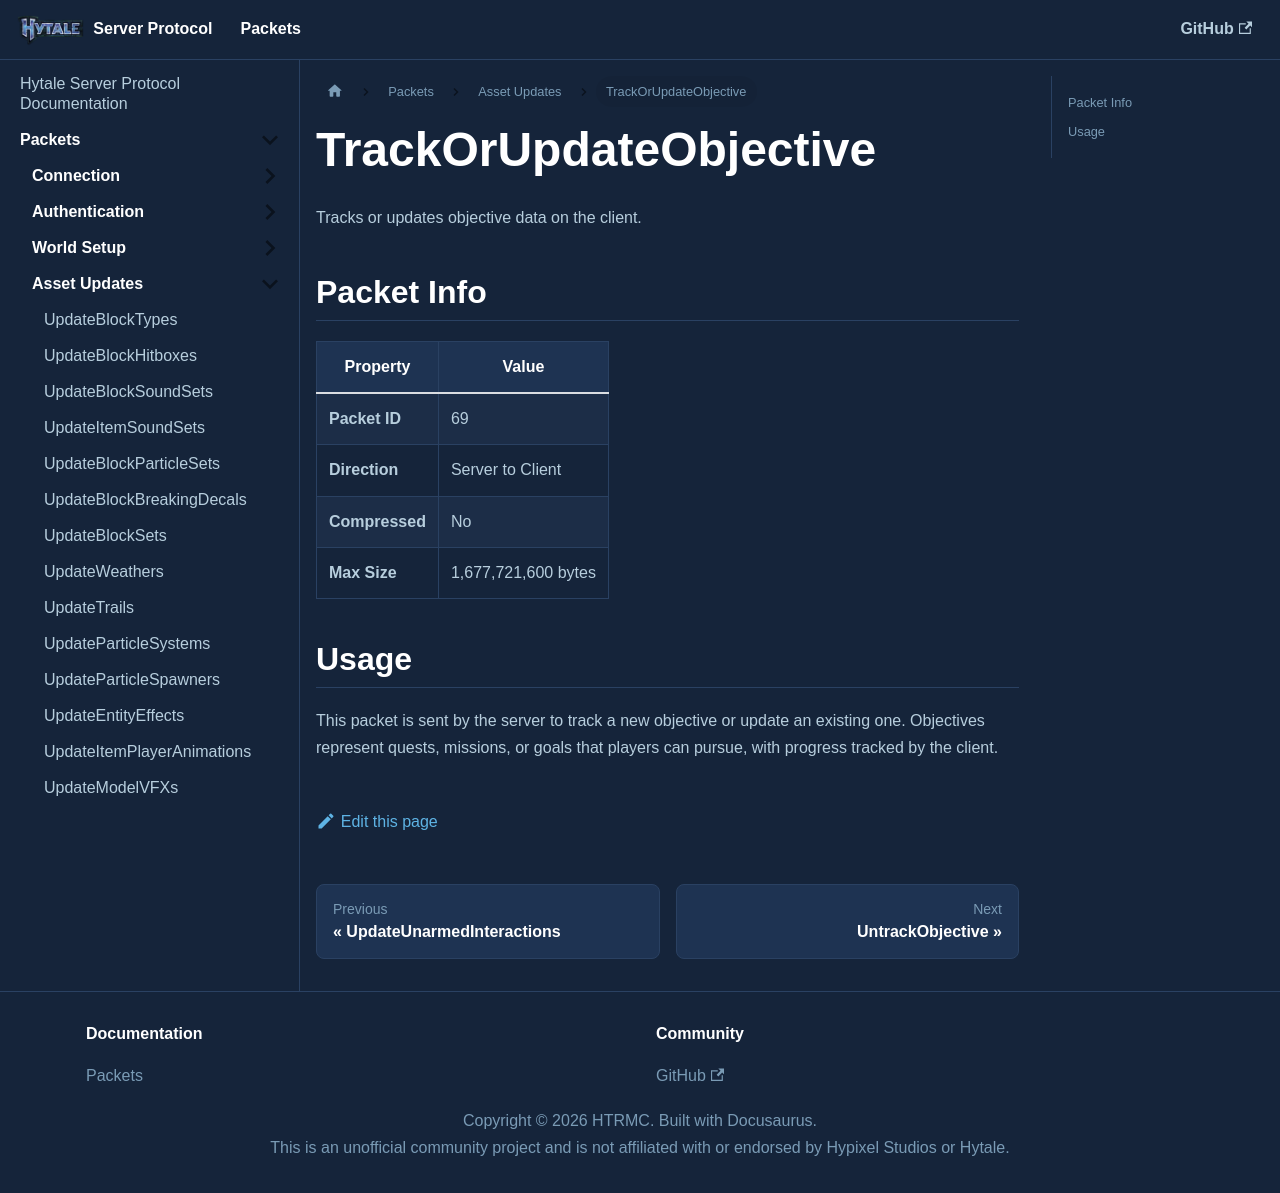

repository: HTRMC/HytaleServerDocs · page: docs/packets/assets/trackorupdateobjective/index.html · generator: docusaurus

---
sidebar_position: 30
---

# TrackOrUpdateObjective

Tracks or updates objective data on the client.

## Packet Info

| Property | Value |
|----------|-------|
| **Packet ID** | 69 |
| **Direction** | Server to Client |
| **Compressed** | No |
| **Max Size** | 1,677,721,600 bytes |

## Usage

This packet is sent by the server to track a new objective or update an existing one. Objectives represent quests, missions, or goals that players can pursue, with progress tracked by the client.
